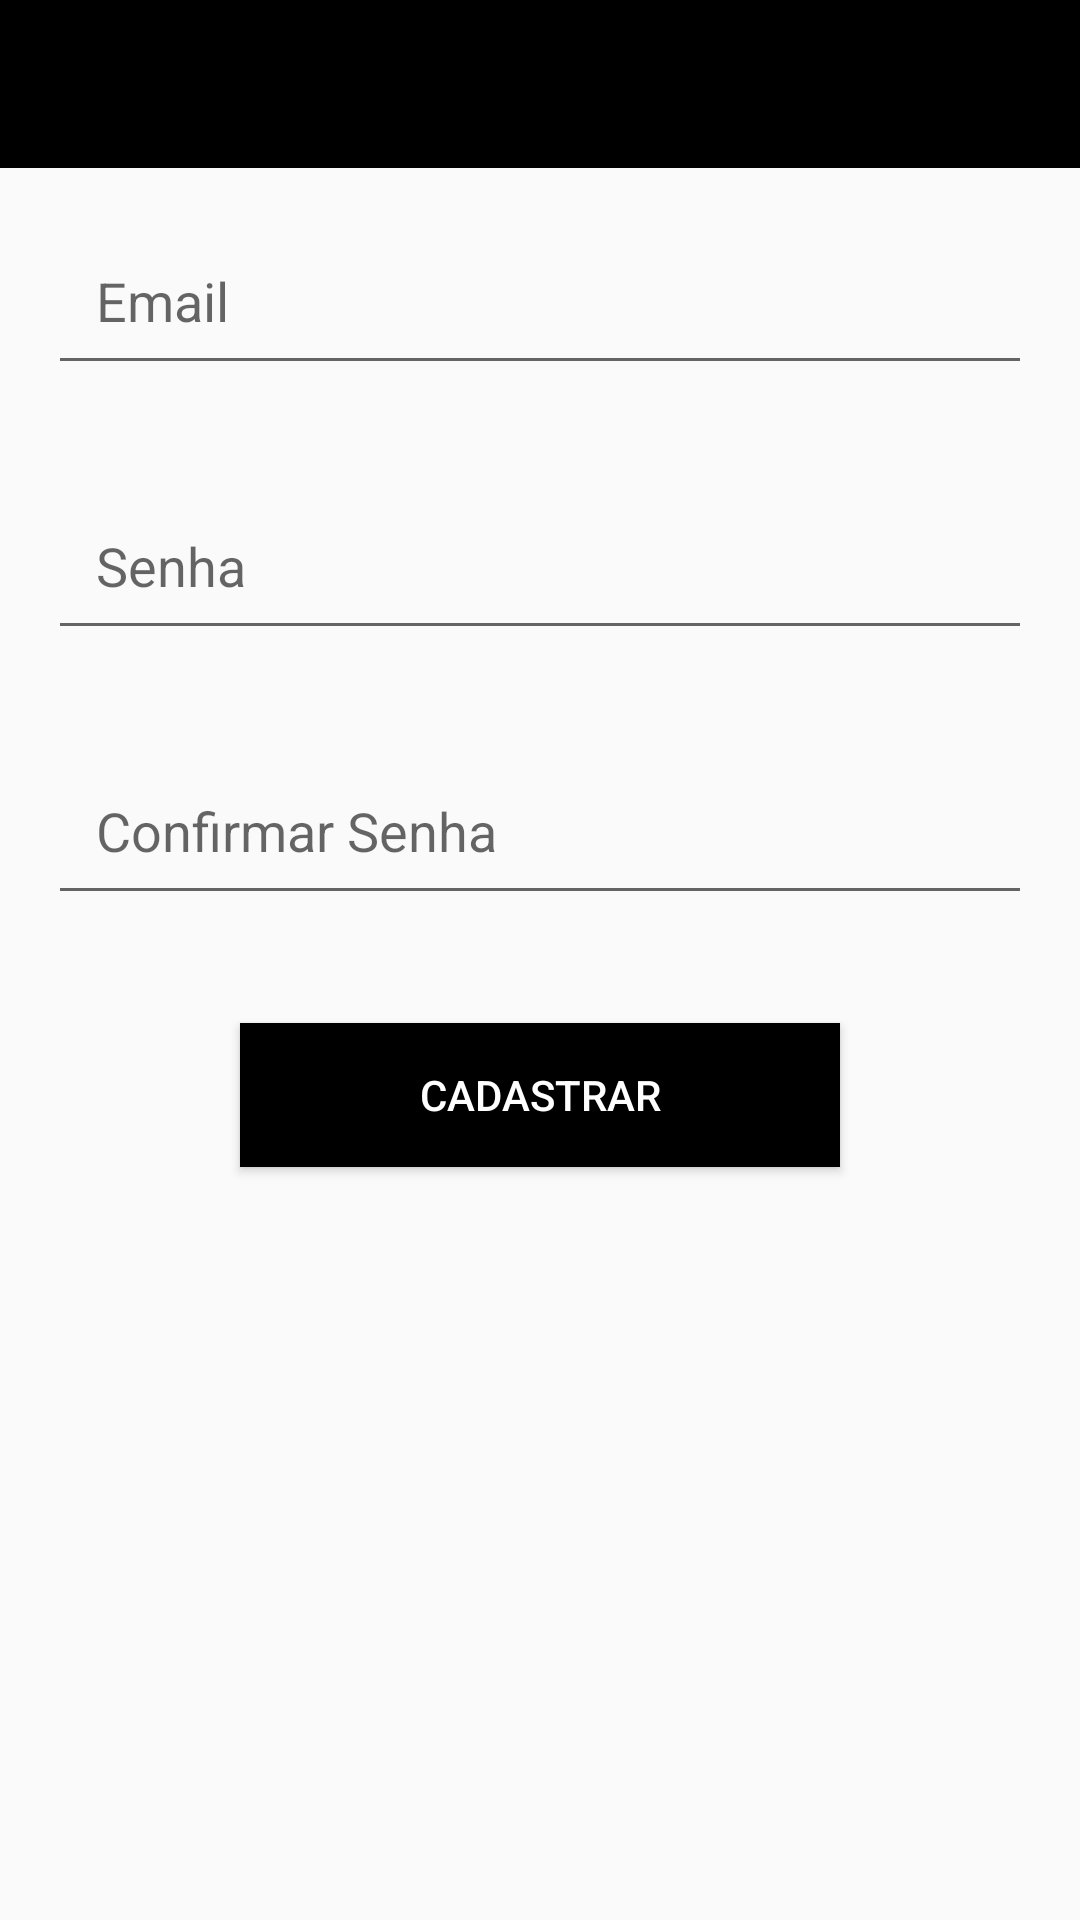

Write the Android layout XML for this screen, with the resource values it uses.
<!-- AndroidManifest.xml: application theme AppTheme -->
<!-- res/layout/activity_register_user.xml -->
<?xml version="1.0" encoding="utf-8"?>
<RelativeLayout xmlns:android="http://schemas.android.com/apk/res/android"
    xmlns:tools="http://schemas.android.com/tools"
    android:layout_width="match_parent"
    android:layout_height="match_parent"
    xmlns:app="http://schemas.android.com/apk/res-auto"
    tools:context=".activity.RegisterUserActivity">

    <android.support.design.widget.AppBarLayout
        android:id="@+id/appbar"
        android:layout_width="match_parent"
        android:layout_height="wrap_content"
        android:theme="@style/ThemeOverlay.AppCompat.Dark.ActionBar">

        <android.support.v7.widget.Toolbar
            android:id="@+id/toolbar_register_user"
            app:layout_scrollFlags="scroll|enterAlways"
            android:layout_width="match_parent"
            android:layout_height="?attr/actionBarSize"
            android:background="?attr/colorPrimary">

        </android.support.v7.widget.Toolbar>
    </android.support.design.widget.AppBarLayout>

    <ProgressBar
        android:id="@+id/register_progress"
        style="?android:attr/progressBarStyleLarge"
        android:layout_width="wrap_content"
        android:layout_height="wrap_content"
        android:layout_marginBottom="8dp"
        android:visibility="gone"
        android:background="@drawable/progress"
        android:layout_centerHorizontal="true"
        android:layout_centerVertical="true"/>

    <LinearLayout
        android:id="@+id/register_form"
        android:layout_width="match_parent"
        android:layout_height="match_parent"
        android:orientation="vertical"
        android:layout_below="@id/appbar">

        <EditText
            android:id="@+id/email"
            android:layout_width="match_parent"
            android:layout_height="wrap_content"
            android:layout_gravity="center_horizontal"
            android:layout_margin="16dp"
            android:layout_marginTop="20dp"
            android:hint="@string/email"
            android:inputType="textEmailAddress"
            android:maxWidth="400dp"
            android:padding="16dp" />

        <EditText
            android:id="@+id/senha"
            android:layout_width="match_parent"
            android:layout_height="wrap_content"
            android:layout_gravity="center_horizontal"
            android:layout_margin="16dp"
            android:layout_marginTop="20dp"
            android:hint="@string/senha"
            android:inputType="textPassword"
            android:maxWidth="400dp"
            android:padding="16dp" />

        <EditText
            android:id="@+id/confirmarSenha"
            android:layout_width="match_parent"
            android:layout_height="wrap_content"
            android:layout_gravity="center_horizontal"
            android:layout_margin="16dp"
            android:layout_marginTop="20dp"
            android:hint="@string/confirmarSenha"
            android:inputType="textPassword"
            android:maxWidth="400dp"
            android:padding="16dp" />

        <Button
            android:layout_width="200dp"
            android:layout_height="wrap_content"
            android:layout_gravity="center"
            android:layout_marginTop="20dp"
            android:background="@android:color/black"
            android:onClick="cadastrarUsuario"
            android:text="@string/botaoCadastrarUsuario"
            android:textColor="@android:color/white" />
    </LinearLayout>

</RelativeLayout>
<!-- resources referenced by this layout -->
<resources>
  <!-- drawable progress (drawable) -->
  <?xml version="1.0" encoding="utf-8"?>
  <rotate xmlns:android="http://schemas.android.com/apk/res/android"
      android:pivotX="50%" android:pivotY="50%" android:fromDegrees="0"
      android:toDegrees="360">
      <shape android:shape="ring" android:innerRadiusRatio="3"
          android:thicknessRatio="8" android:useLevel="false">
  
          <size android:width="76dip" android:height="76dip" />
          <gradient android:type="sweep" android:useLevel="false"
              android:startColor="#70756d"
              android:endColor="#000000"
              android:angle="0"
              />
      </shape>
  </rotate>
  <string name="botaoCadastrarUsuario">Cadastrar</string>
  <string name="confirmarSenha">Confirmar Senha</string>
  <string name="email">Email</string>
  <string name="senha">Senha</string>
  <style name="AppTheme" parent="ThemeOverlay.AppCompat.Dark.ActionBar">
          <item name="colorPrimary">#000</item>
          <item name="colorPrimaryDark">#000</item>
          <item name="colorAccent">#fff</item>
      </style>
</resources>
